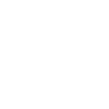
t = 0.00 s
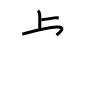
t = 3.00 s
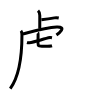
t = 6.00 s
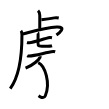
t = 9.00 s
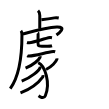
t = 12.00 s
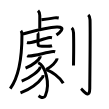
t = 15.00 s

The animated SVG that drew these frames (rendered in a browser with its animation timeline set to each time). Animation: 15 SMIL elements (animate=15); one cycle of 15.00 s.

<svg width="109px" height="109px" viewBox="0 0 px 109px" xmlns="http://www.w3.org/2000/svg" xmlns:xlink="http://www.w3.org/1999/xlink" xml:space="preserve" version="1.1"  baseProfile="full">
<path d="M38.02,10.58c0.98,0.92,1.76,1.99,1.76,5.02c0,5.9-0.02,8.19-0.02,13.15" style="fill:none;stroke:black;stroke-width:3;opacity:0">
  <animate attributeType="CSS" attributeName="opacity" from="0" to="1" begin="0s" dur="1s" repeatCount="0" fill="freeze" />
</path>
<path d="M41.35,19.77C48,19,51,18.5,54.46,17.89c1.09-0.19,3.04-0.14,4.29,0.11" style="fill:none;stroke:black;stroke-width:3;opacity:0">
  <animate attributeType="CSS" attributeName="opacity" from="0" to="1" begin="1s" dur="1s" repeatCount="0" fill="freeze" />
</path>
<path d="M22.24,33.85c1.51,0.15,2.82-0.4,4.38-0.83c9.13-2.51,23.63-5.76,30.2-5.99c10.29-0.36,2.18,6.11-0.38,7.91" style="fill:none;stroke:black;stroke-width:3;opacity:0">
  <animate attributeType="CSS" attributeName="opacity" from="0" to="1" begin="2s" dur="1s" repeatCount="0" fill="freeze" />
</path>
<path d="M20.93,30.68c0.48,0.52,1.03,2.46,1.03,4.34c0,22.48-2.7,41.23-11.7,53.64" style="fill:none;stroke:black;stroke-width:3;opacity:0">
  <animate attributeType="CSS" attributeName="opacity" from="0" to="1" begin="3s" dur="1s" repeatCount="0" fill="freeze" />
</path>
<path d="M27,42.52c0.58,0.19,1.64,0.24,2.21,0.19c5.79-0.46,14.29-3.96,20.77-5.13c0.95-0.17,1.54,0.09,2.02,0.19" style="fill:none;stroke:black;stroke-width:3;opacity:0">
  <animate attributeType="CSS" attributeName="opacity" from="0" to="1" begin="4s" dur="1s" repeatCount="0" fill="freeze" />
</path>
<path d="M37.75,32.68c0.35,0.26,0.19,0.93,0.31,1.27s-0.06,6.96-0.06,8.24c0,3.63-0.32,4.14,6.58,4.08c1.85-0.02,5.84,0,7.43-0.51" style="fill:none;stroke:black;stroke-width:3;opacity:0">
  <animate attributeType="CSS" attributeName="opacity" from="0" to="1" begin="5s" dur="1s" repeatCount="0" fill="freeze" />
</path>
<path d="M27.2,55.74c0.54,0.31,1.53,0.36,2.07,0.31c5.98-0.55,17.23-3.55,23.98-4.5c0.89-0.13,1.44,0.15,1.89,0.3" style="fill:none;stroke:black;stroke-width:3;opacity:0">
  <animate attributeType="CSS" attributeName="opacity" from="0" to="1" begin="6s" dur="1s" repeatCount="0" fill="freeze" />
</path>
<path d="M40.07,56.24c0.04,0.28,0.09,0.72-0.08,1.13c-0.99,2.38-6.66,7.61-14.43,10.81" style="fill:none;stroke:black;stroke-width:3;opacity:0">
  <animate attributeType="CSS" attributeName="opacity" from="0" to="1" begin="7s" dur="1s" repeatCount="0" fill="freeze" />
</path>
<path d="M38.22,62.67c6.86,3.12,12.46,20.56,7.1,33.1c-1.6,3.76-5.93,0.63-6.78,0.03" style="fill:none;stroke:black;stroke-width:3;opacity:0">
  <animate attributeType="CSS" attributeName="opacity" from="0" to="1" begin="8s" dur="1s" repeatCount="0" fill="freeze" />
</path>
<path d="M40.12,66.44c0.05,0.35,0.11,0.89-0.1,1.39c-1.26,2.94-8.46,9.38-18.33,13.33" style="fill:none;stroke:black;stroke-width:3;opacity:0">
  <animate attributeType="CSS" attributeName="opacity" from="0" to="1" begin="9s" dur="1s" repeatCount="0" fill="freeze" />
</path>
<path d="M42.96,75.11c0.06,0.42,0.26,1.15-0.13,1.68C40,80.75,32.52,88.12,20.49,92.88" style="fill:none;stroke:black;stroke-width:3;opacity:0">
  <animate attributeType="CSS" attributeName="opacity" from="0" to="1" begin="10s" dur="1s" repeatCount="0" fill="freeze" />
</path>
<path d="M56.91,58.36c0.03,0.26,0.06,0.68-0.06,1.06c-0.74,2.23-4.98,7.12-10.78,10.12" style="fill:none;stroke:black;stroke-width:3;opacity:0">
  <animate attributeType="CSS" attributeName="opacity" from="0" to="1" begin="11s" dur="1s" repeatCount="0" fill="freeze" />
</path>
<path d="M46.44,69.64c5.31,2.11,13.31,7.36,16.81,13.61" style="fill:none;stroke:black;stroke-width:3;opacity:0">
  <animate attributeType="CSS" attributeName="opacity" from="0" to="1" begin="12s" dur="1s" repeatCount="0" fill="freeze" />
</path>
<path d="M71.77,27.83c0.98,0.92,1.67,1.99,1.76,5.02c0.4,14.55-0.02,27.69-0.02,32.65" style="fill:none;stroke:black;stroke-width:3;opacity:0">
  <animate attributeType="CSS" attributeName="opacity" from="0" to="1" begin="13s" dur="1s" repeatCount="0" fill="freeze" />
</path>
<path d="M88.27,14.83c0.98,0.92,1.67,1.99,1.76,5.02c0.4,14.55-0.26,63.66-0.26,68.62c0,11.53-7.21,1.5-8.71,0.25" style="fill:none;stroke:black;stroke-width:3;opacity:0">
  <animate attributeType="CSS" attributeName="opacity" from="0" to="1" begin="14s" dur="1s" repeatCount="0" fill="freeze" />
</path>
</svg>
